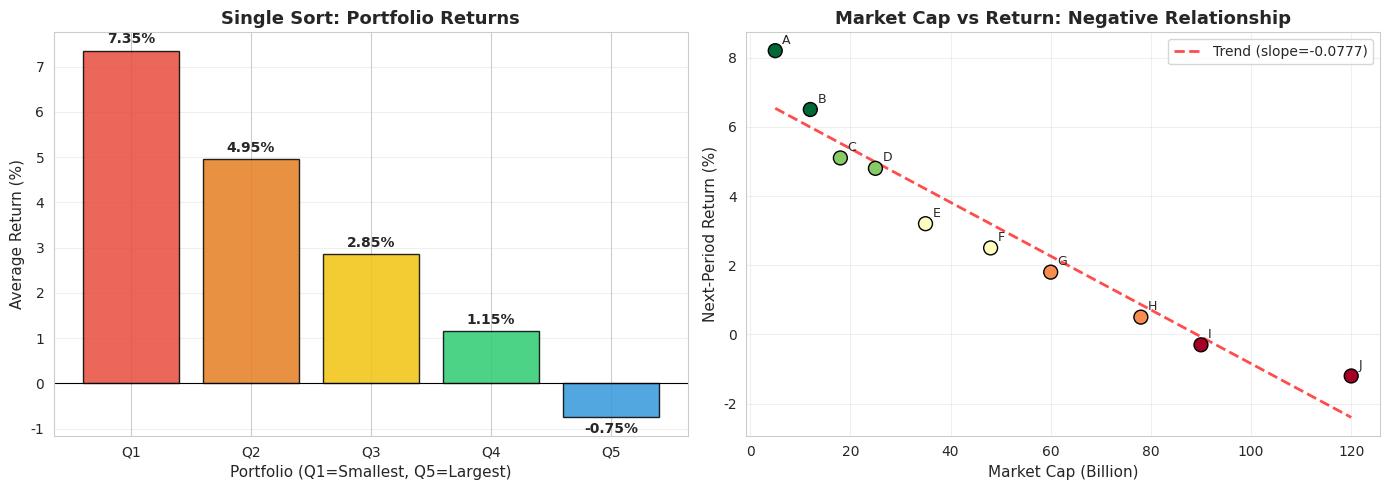
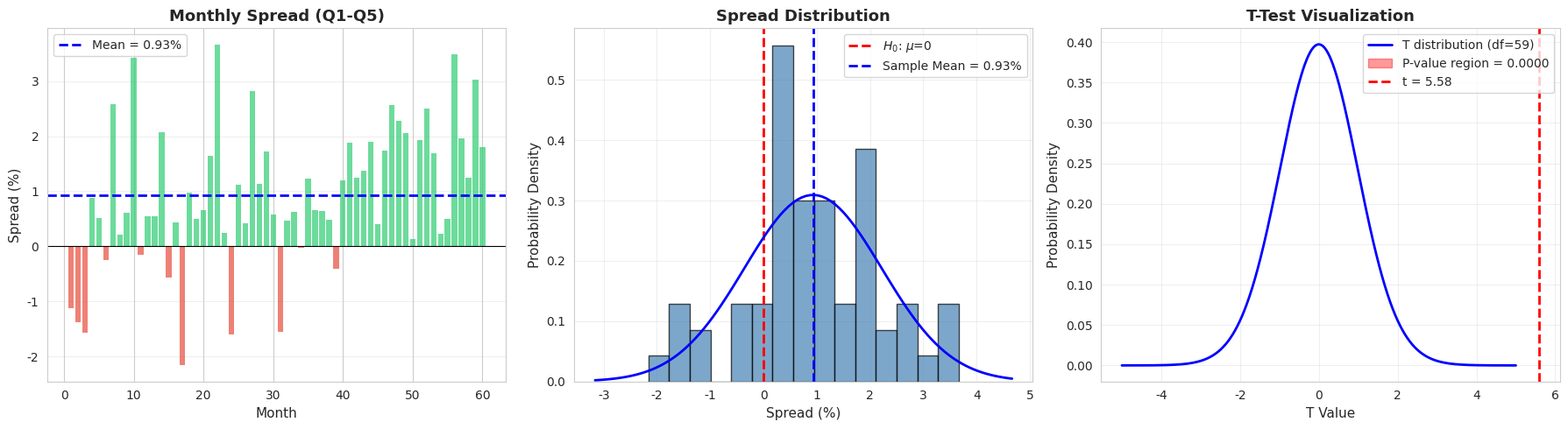
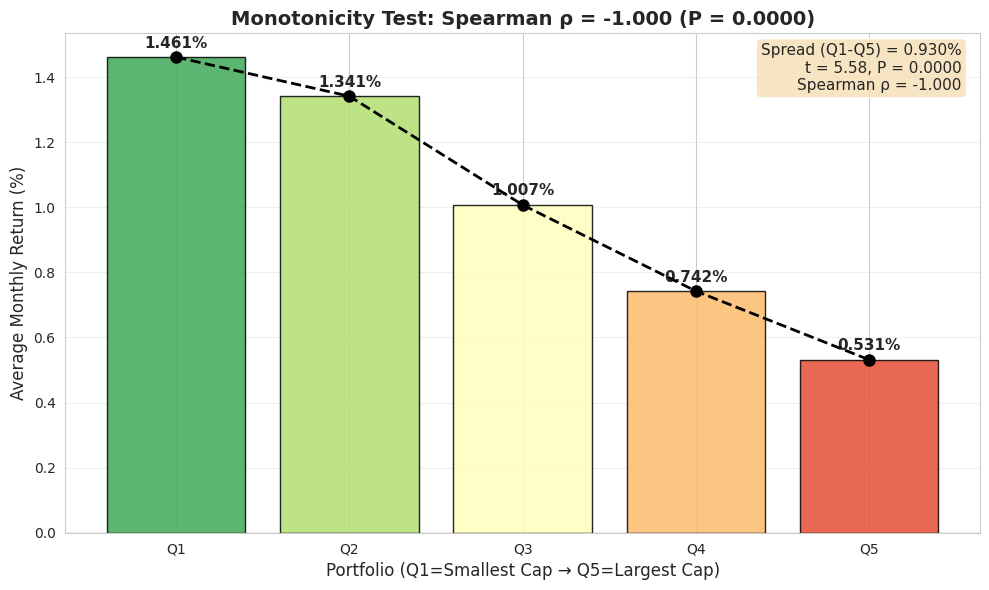
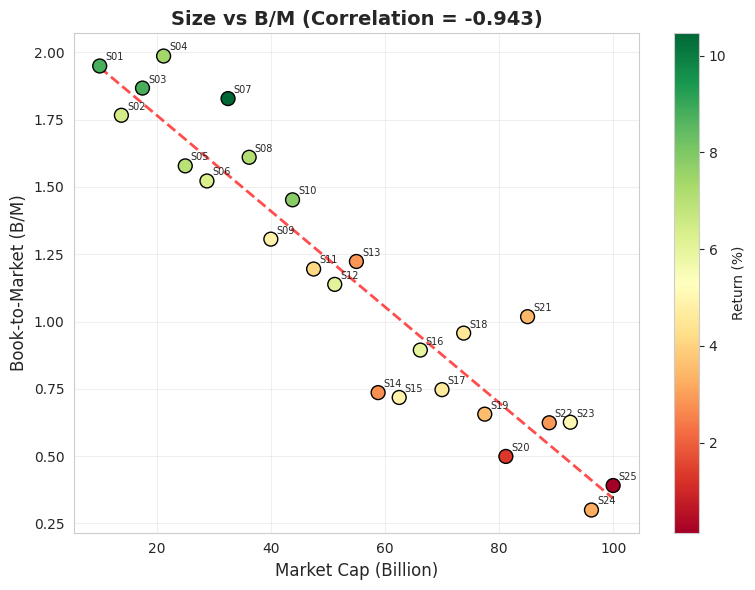
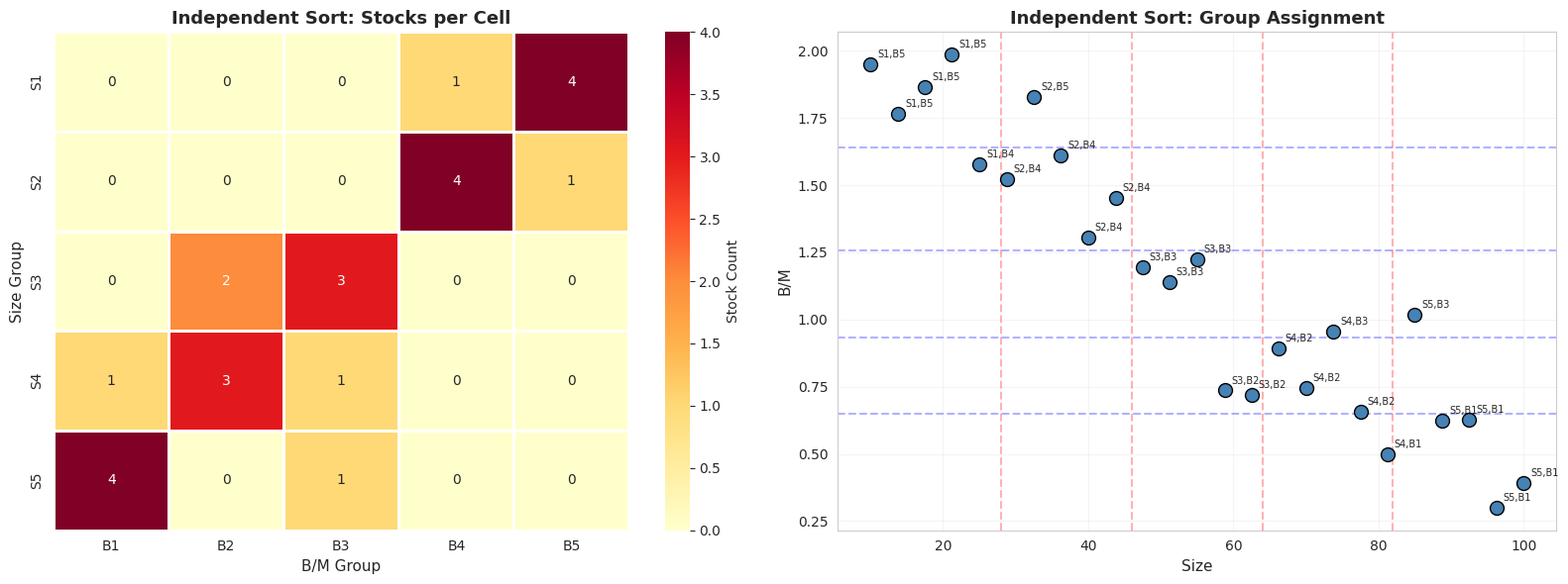

Recreate these plots in Python, in order. (Note: this script raises an exception after producing the figures.)
import numpy as np
import pandas as pd
import matplotlib.pyplot as plt
import seaborn as sns
from scipy import stats

# 设置中文字体和绘图风格
plt.rcParams['font.sans-serif'] = ['Arial Unicode MS', 'SimHei', 'DejaVu Sans']
plt.rcParams['axes.unicode_minus'] = False
sns.set_style("whitegrid")

np.random.seed(42)
print("✅ 库导入完成")

# ========== 构造 10 只股票的微型数据集 ==========
# 手动构造，让数据直觉清晰
mini_data = pd.DataFrame({
    '股票': ['A', 'B', 'C', 'D', 'E', 'F', 'G', 'H', 'I', 'J'],
    '市值(亿)': [5, 12, 18, 25, 35, 48, 60, 78, 90, 120],
    '下期收益率(%)': [8.2, 6.5, 5.1, 4.8, 3.2, 2.5, 1.8, 0.5, -0.3, -1.2]
})

print("📋 原始数据（已按市值从小到大排列）：")
print(mini_data.to_string(index=False))
print(f"\n💡 观察：市值越小，收益率越高 —— 这就是我们要验证的 Size Effect")

# ========== 步骤 1: 排序 ==========
mini_sorted = mini_data.sort_values('市值(亿)').reset_index(drop=True)

print("📊 步骤 1: 按市值从小到大排序")
print(mini_sorted.to_string(index=False))
print(f"\n✅ 排序完成。数据已经是排好的，但在真实研究中这一步不可省略。")

# ========== 步骤 2: 分组 ==========
N_GROUPS = 5
labels = [f'Q{i}' for i in range(1, N_GROUPS + 1)]

# pd.qcut 按分位数自动等分
mini_sorted['分组'] = pd.qcut(
    mini_sorted['市值(亿)'],
    q=N_GROUPS,
    labels=labels
)

print("📊 步骤 2: 分组结果")
print("─" * 50)
for q in labels:
    group = mini_sorted[mini_sorted['分组'] == q]
    stocks = ', '.join(group['股票'].values)
    caps = ', '.join([f"{v}亿" for v in group['市值(亿)'].values])
    print(f"  {q}: [{stocks}]  市值 = [{caps}]")

print(f"\n💡 pd.qcut(data, q=5) 会自动找到分位数断点，保证每组数量尽量相等")

# ========== 步骤 3: 计算各组平均收益率 ==========
print("📊 步骤 3: 逐组计算等权平均收益率")
print("─" * 60)

group_returns = {}
for q in labels:
    group = mini_sorted[mini_sorted['分组'] == q]
    stocks = group['股票'].values
    rets = group['下期收益率(%)'].values
    avg_ret = rets.mean()
    group_returns[q] = avg_ret

    # 展示计算过程
    ret_str = ' + '.join([f'{r}%' for r in rets])
    print(f"  {q} ({', '.join(stocks)}):")
    print(f"     R_{q} = ({ret_str}) / {len(rets)}")
    print(f"          = {sum(rets):.1f}% / {len(rets)}")
    print(f"          = {avg_ret:.2f}%")
    print()

portfolio_rets = pd.Series(group_returns)
print("📈 汇总:")
for q, r in group_returns.items():
    bar = '█' * int(max(0, r) * 3)
    print(f"  {q}: {r:>6.2f}%  {bar}")

# ========== 步骤 4: 构建多空组合 ==========
# 市值是负向因子 → 做多小市值(Q1)，做空大市值(Q5)
long_ret = group_returns['Q1']
short_ret = group_returns['Q5']
spread = long_ret - short_ret

print("📊 步骤 4: 构建多空组合 (SMB)")
print("─" * 50)
print(f"  做多 Q1 (小市值):  R_long  = {long_ret:.2f}%")
print(f"  做空 Q5 (大市值):  R_short = {short_ret:.2f}%")
print(f"")
print(f"  📐 Spread = R_long − R_short")
print(f"           = {long_ret:.2f}% − ({short_ret:.2f}%)")
print(f"           = {spread:.2f}%")
print(f"")
print(f"  💡 解读: 做多小市值、做空大市值，单期收益为 {spread:.2f}%")
print(f"     但这只是 1 期的结果，我们还不能下结论！")
print(f'     需要多期数据 + T检验才能判断这个收益是否"显著不为零"')

# ========== 可视化：单因子排序结果 ==========
fig, axes = plt.subplots(1, 2, figsize=(14, 5))

# --- 左图：各组收益率柱状图 ---
ax1 = axes[0]
colors = ['#e74c3c', '#e67e22', '#f1c40f', '#2ecc71', '#3498db']
bars = ax1.bar(labels, [group_returns[q] for q in labels],
                color=colors, edgecolor='black', alpha=0.85)

# 标注数值
for bar, q in zip(bars, labels):
    height = bar.get_height()
    va = 'bottom' if height >= 0 else 'top'
    offset = 0.1 if height >= 0 else -0.1
    ax1.text(bar.get_x() + bar.get_width()/2., height + offset,
             f'{group_returns[q]:.2f}%', ha='center', va=va, fontweight='bold')

ax1.axhline(y=0, color='black', linewidth=0.8)
ax1.set_xlabel('Portfolio (Q1=Smallest, Q5=Largest)', fontsize=11)
ax1.set_ylabel('Average Return (%)', fontsize=11)
ax1.set_title('Single Sort: Portfolio Returns', fontsize=13, fontweight='bold')
ax1.grid(axis='y', alpha=0.3)

# --- 右图：散点图 + 趋势线 ---
ax2 = axes[1]
ax2.scatter(mini_sorted['市值(亿)'], mini_sorted['下期收益率(%)'],
             c=mini_sorted['分组'].cat.codes, cmap='RdYlGn_r',
             s=100, edgecolors='black', zorder=5)

# 添加股票标签
for _, row in mini_sorted.iterrows():
    ax2.annotate(row['股票'], (row['市值(亿)'], row['下期收益率(%)']),
                textcoords="offset points", xytext=(5, 5), fontsize=9)

# 趋势线
z = np.polyfit(mini_sorted['市值(亿)'], mini_sorted['下期收益率(%)'], 1)
p = np.poly1d(z)
x_line = np.linspace(mini_sorted['市值(亿)'].min(), mini_sorted['市值(亿)'].max(), 100)
ax2.plot(x_line, p(x_line), 'r--', linewidth=2, alpha=0.7, label=f'Trend (slope={z[0]:.4f})')

ax2.set_xlabel('Market Cap (Billion)', fontsize=11)
ax2.set_ylabel('Next-Period Return (%)', fontsize=11)
ax2.set_title('Market Cap vs Return: Negative Relationship', fontsize=13, fontweight='bold')
ax2.legend()
ax2.grid(alpha=0.3)

plt.tight_layout()
plt.show()

print(f"\n💡 左图呈现清晰的递减阶梯：Q1 > Q2 > Q3 > Q4 > Q5")
print(f"   右图呈现负向线性关系：市值越大，收益越低")
print(f"   但这仅是 1 期数据，统计上还不够 —— 下一节我们用多期数据检验")

# ========== 模拟 60 个月的多期数据 ==========
np.random.seed(42)
N_STOCKS = 200     # 每月 200 只股票
N_MONTHS = 60      # 60 个月（5 年）
N_GROUPS = 5       # 五分位数

# 存储每月各组的收益率
monthly_group_returns = {f'Q{i}': [] for i in range(1, N_GROUPS + 1)}
monthly_spreads = []  # 每月的多空 Spread

print(f"📊 模拟参数：")
print(f"  股票数量: {N_STOCKS} 只/月")
print(f"  时间跨度: {N_MONTHS} 个月")
print(f"  分组数量: {N_GROUPS} 组")
print(f"")
print(f"🔄 开始逐月排序...")
print(f"")

for t in range(N_MONTHS):
    # --- 每月生成新的截面数据 ---
    # 市值（对数正态分布）
    market_cap = np.random.lognormal(mean=10, sigma=1, size=N_STOCKS)

    # 收益率：包含市值因子效应 + 噪声
    # 核心：小市值（低 log_cap）→ 高收益
    log_cap = np.log(market_cap)
    # 因子效应：log_cap 每增加1，收益率下降约 0.3%
    factor_effect = -0.3 * (log_cap - log_cap.mean())
    noise = np.random.normal(0, 5, N_STOCKS)  # 较大的噪声
    returns = 1.0 + factor_effect + noise  # 基础收益 1% + 因子效应 + 噪声

    # 构建 DataFrame
    month_df = pd.DataFrame({
        'market_cap': market_cap,
        'return': returns
    })

    # --- 排序分组 ---
    month_df['group'] = pd.qcut(
        month_df['market_cap'], q=N_GROUPS,
        labels=[f'Q{i}' for i in range(1, N_GROUPS+1)]
    )

    # --- 计算各组等权平均收益 ---
    group_ret = month_df.groupby('group')['return'].mean()
    for q in monthly_group_returns:
        monthly_group_returns[q].append(group_ret[q])

    # --- 计算 Spread ---
    spread_t = group_ret['Q1'] - group_ret['Q5']  # 小市值 - 大市值
    monthly_spreads.append(spread_t)

    # 打印前 3 个月的详细过程
    if t < 3:
        print(f"  月份 {t+1}:")
        for q in [f'Q{i}' for i in range(1, N_GROUPS+1)]:
            print(f"    {q}: 平均收益 = {group_ret[q]:>6.2f}%")
        print(f"    Spread (Q1−Q5) = {group_ret['Q1']:.2f}% − {group_ret['Q5']:.2f}% = {spread_t:.2f}%")
        print()

print(f"  ... (省略第 4~{N_MONTHS} 月) ...")
print(f"\n✅ 完成！共获得 {len(monthly_spreads)} 个月的 Spread 数据")

# ========== T 检验：逐步计算 ==========
spreads = np.array(monthly_spreads)

# --- 步骤 1: Spread 均值 ---
spread_mean = spreads.mean()
print(f"📊 步骤 1: 计算 Spread 均值")
print(f"  R̄_spread = (Spread_1 + Spread_2 + ... + Spread_{N_MONTHS}) / {N_MONTHS}")
print(f"           = {spreads.sum():.4f} / {N_MONTHS}")
print(f"           = {spread_mean:.4f}%")
print()

# --- 步骤 2: Spread 标准差 ---
spread_std = spreads.std(ddof=1)  # 样本标准差
print(f"📊 步骤 2: 计算 Spread 标准差")
print(f"  σ_spread = √[Σ(Spread_t - R̄)² / (T-1)]")
print(f"           = {spread_std:.4f}%")
print()

# --- 步骤 3: 标准误 ---
spread_se = spread_std / np.sqrt(N_MONTHS)
print(f"📊 步骤 3: 计算标准误")
print(f"  SE = σ_spread / √T")
print(f"     = {spread_std:.4f} / √{N_MONTHS}")
print(f"     = {spread_std:.4f} / {np.sqrt(N_MONTHS):.4f}")
print(f"     = {spread_se:.4f}%")
print()

# --- 步骤 4: T 统计量 ---
t_stat = spread_mean / spread_se
print(f"📊 步骤 4: 计算 T 统计量")
print(f"  t = R̄_spread / SE")
print(f"    = {spread_mean:.4f} / {spread_se:.4f}")
print(f"    = {t_stat:.4f}")
print()

# --- 步骤 5: P 值 ---
df = N_MONTHS - 1
p_value = 2 * (1 - stats.t.cdf(abs(t_stat), df=df))
print(f"📊 步骤 5: 计算 P 值 (双尾检验)")
print(f"  自由度 df = {N_MONTHS} - 1 = {df}")
print(f"  P 值 = 2 × P(T > |{t_stat:.4f}|)")
print(f"       = {p_value:.6f}")
print()

# --- 步骤 6: 结论 ---
alpha = 0.05
print(f"📊 步骤 6: 显著性判断")
print(f"  显著性水平 α = {alpha}")
if p_value < alpha:
    print(f"  ✅ P = {p_value:.6f} < {alpha}")
    print(f"  ✅ |t| = {abs(t_stat):.2f} > 2 (经验法则)")
    print(f"  ✅ 拒绝 H₀：因子预期收益率显著不为零")
    print(f"  ✅ 结论：市值因子（SMB）是有效的！")
else:
    print(f"  ❌ P = {p_value:.6f} ≥ {alpha}")
    print(f"  ❌ 不能拒绝 H₀：没有足够证据说明因子有效")

# ========== 用 scipy 验证 ==========
t_scipy, p_scipy = stats.ttest_1samp(spreads, 0)

print("🔬 scipy.stats.ttest_1samp 验证:")
print(f"  手算 T 统计量 = {t_stat:.6f}")
print(f"  scipy T 统计量 = {t_scipy:.6f}")
print(f"  手算 P 值     = {p_value:.6f}")
print(f"  scipy P 值    = {p_scipy:.6f}")
print(f"\n  ✅ 验证通过！")

# ========== 可视化 T 检验 ==========
fig, axes = plt.subplots(1, 3, figsize=(18, 5))

# --- 图1: Spread 时间序列 ---
ax1 = axes[0]
months = range(1, N_MONTHS + 1)
ax1.bar(months, spreads, color=['#2ecc71' if s > 0 else '#e74c3c' for s in spreads],
        alpha=0.7, edgecolor='none')
ax1.axhline(y=spread_mean, color='blue', linestyle='--', linewidth=2,
            label=f'Mean = {spread_mean:.2f}%')
ax1.axhline(y=0, color='black', linewidth=0.8)
ax1.set_xlabel('Month', fontsize=11)
ax1.set_ylabel('Spread (%)', fontsize=11)
ax1.set_title('Monthly Spread (Q1-Q5)', fontsize=13, fontweight='bold')
ax1.legend(fontsize=10)
ax1.grid(axis='y', alpha=0.3)

# --- 图2: Spread 分布 ---
ax2 = axes[1]
ax2.hist(spreads, bins=15, edgecolor='black', alpha=0.7, color='steelblue', density=True)
ax2.axvline(x=0, color='red', linestyle='--', linewidth=2, label='$H_0$: $\mu$=0')
ax2.axvline(x=spread_mean, color='blue', linestyle='--', linewidth=2,
            label=f'Sample Mean = {spread_mean:.2f}%')
# 叠加正态拟合
x_fit = np.linspace(spreads.min() - 1, spreads.max() + 1, 100)
ax2.plot(x_fit, stats.norm.pdf(x_fit, spread_mean, spread_std), 'b-', linewidth=2)
ax2.set_xlabel('Spread (%)', fontsize=11)
ax2.set_ylabel('Probability Density', fontsize=11)
ax2.set_title('Spread Distribution', fontsize=13, fontweight='bold')
ax2.legend(fontsize=10)
ax2.grid(alpha=0.3)

# --- 图3: T 分布与 T 值位置 ---
ax3 = axes[2]
x_t = np.linspace(-5, 5, 1000)
t_dist = stats.t.pdf(x_t, df=df)
ax3.plot(x_t, t_dist, 'b-', linewidth=2, label=f'T distribution (df={df})')
ax3.fill_between(x_t, t_dist, where=(x_t >= abs(t_stat)), color='red', alpha=0.4)
ax3.fill_between(x_t, t_dist, where=(x_t <= -abs(t_stat)), color='red', alpha=0.4,
                 label=f'P-value region = {p_value:.4f}')
ax3.axvline(x=t_stat, color='red', linestyle='--', linewidth=2,
            label=f't = {t_stat:.2f}')
ax3.set_xlabel('T Value', fontsize=11)
ax3.set_ylabel('Probability Density', fontsize=11)
ax3.set_title('T-Test Visualization', fontsize=13, fontweight='bold')
ax3.legend(fontsize=10)
ax3.grid(alpha=0.3)

plt.tight_layout()
plt.show()

print(f"\n💡 图解说明：")
print(f"  图1：绿色=正Spread（小市值赢），红色=负Spread（大市值赢）")
print(f"       蓝色虚线 = 平均Spread = {spread_mean:.2f}%，偏离零线说明因子有效")
print(f"  图2：Spread 的分布集中在正值区域，远离 H₀ 假设的 0")
print(f"  图3：红色阴影面积 = P值 = {p_value:.4f}，非常小 → 拒绝 H₀")

# ========== 单调性检验 ==========
# 计算各组的时间序列平均收益
avg_group_rets = {q: np.mean(monthly_group_returns[q]) for q in monthly_group_returns}

print("📊 各组平均收益率（60 个月平均）：")
print("─" * 40)
for q in [f'Q{i}' for i in range(1, N_GROUPS + 1)]:
    bar = '█' * int(max(0, avg_group_rets[q]) * 5)
    print(f"  {q}: {avg_group_rets[q]:>6.3f}%  {bar}")

# Spearman 秩相关
group_ranks = np.arange(1, N_GROUPS + 1)
group_ret_values = np.array([avg_group_rets[f'Q{i}'] for i in range(1, N_GROUPS + 1)])
spearman_corr, spearman_p = stats.spearmanr(group_ranks, group_ret_values)

print(f"\n📐 Spearman 秩相关系数计算：")
print(f"  组别序号:    {list(group_ranks)}")
print(f"  组别收益率:  {[f'{r:.3f}' for r in group_ret_values]}")
print(f"")
print(f"  ρ_s = {spearman_corr:.4f}")
print(f"  P 值 = {spearman_p:.6f}")
print(f"")
if spearman_corr < -0.8:
    print(f"  ✅ ρ_s = {spearman_corr:.2f} ≈ −1，呈现强单调递减")
    print(f"  ✅ 市值从小到大，收益率单调递减，因子质量优秀")
elif spearman_corr < -0.5:
    print(f"  ⚠️ ρ_s = {spearman_corr:.2f}，单调递减但不够完美")
else:
    print(f"  ❌ ρ_s = {spearman_corr:.2f}，单调性不佳")

# ========== 可视化：单调性 ==========
fig, ax = plt.subplots(figsize=(10, 6))

group_names = [f'Q{i}' for i in range(1, N_GROUPS + 1)]
rets = [avg_group_rets[q] for q in group_names]
colors = plt.cm.RdYlGn_r(np.linspace(0.15, 0.85, N_GROUPS))

bars = ax.bar(group_names, rets, color=colors, edgecolor='black', alpha=0.85)

# 标注数值
for bar, r in zip(bars, rets):
    ax.text(bar.get_x() + bar.get_width()/2., bar.get_height() + 0.02,
            f'{r:.3f}%', ha='center', va='bottom', fontweight='bold', fontsize=11)

# 添加趋势线
ax.plot(group_names, rets, 'ko--', linewidth=2, markersize=8, zorder=5)

ax.axhline(y=0, color='black', linewidth=0.8)
ax.set_xlabel('Portfolio (Q1=Smallest Cap → Q5=Largest Cap)', fontsize=12)
ax.set_ylabel('Average Monthly Return (%)', fontsize=12)
ax.set_title(f'Monotonicity Test: Spearman \u03c1 = {spearman_corr:.3f} (P = {spearman_p:.4f})',
             fontsize=14, fontweight='bold')

# 添加注释框
textstr = f'Spread (Q1-Q5) = {spread_mean:.3f}%\nt = {t_stat:.2f}, P = {p_value:.4f}\nSpearman \u03c1 = {spearman_corr:.3f}'
props = dict(boxstyle='round', facecolor='wheat', alpha=0.8)
ax.text(0.98, 0.98, textstr, transform=ax.transAxes, fontsize=11,
        verticalalignment='top', horizontalalignment='right', bbox=props)

ax.grid(axis='y', alpha=0.3)
plt.tight_layout()
plt.show()

# ========== 构造 25 只股票的双因子数据 ==========
np.random.seed(42)
N = 25

# 市值：均匀分布在 10~100 亿
size = np.linspace(10, 100, N)

# B/M：与市值负相关 + 噪声
# 小市值 → 高 B/M，大市值 → 低 B/M
btm = 2.0 - 0.015 * size + np.random.normal(0, 0.2, N)
btm = np.clip(btm, 0.3, 2.5)  # 限制合理范围

# 收益率：同时受 Size (负向) 和 B/M (正向) 影响
ret = 5.0 - 0.03 * size + 2.0 * btm + np.random.normal(0, 1.5, N)

df_demo = pd.DataFrame({
    '股票': [f'S{i+1:02d}' for i in range(N)],
    'Size': np.round(size, 1),
    'B2M': np.round(btm, 3),
    'Ret': np.round(ret, 2)
})

print("📋 25 只股票数据集：")
print(df_demo.to_string(index=False))

corr = df_demo['Size'].corr(df_demo['B2M'])
print(f"\n📐 Size 与 B/M 的相关系数: {corr:.3f}")
print(f"💡 负相关！小市值股票倾向于有高 B/M —— 这就是我们需要双重排序的原因")

# ========== 可视化两因子关系 ==========
fig, ax = plt.subplots(figsize=(8, 6))

scatter = ax.scatter(df_demo['Size'], df_demo['B2M'],
                      c=df_demo['Ret'], cmap='RdYlGn', s=100,
                     edgecolors='black', zorder=5)

# 标注股票名
for _, row in df_demo.iterrows():
    ax.annotate(row['股票'], (row['Size'], row['B2M']),
                textcoords="offset points", xytext=(4, 4), fontsize=7)

plt.colorbar(scatter, label='Return (%)')

# 趋势线
z = np.polyfit(df_demo['Size'], df_demo['B2M'], 1)
x_line = np.linspace(df_demo['Size'].min(), df_demo['Size'].max(), 100)
ax.plot(x_line, np.poly1d(z)(x_line), 'r--', linewidth=2, alpha=0.7)

ax.set_xlabel('Market Cap (Billion)', fontsize=12)
ax.set_ylabel('Book-to-Market (B/M)', fontsize=12)
ax.set_title(f'Size vs B/M (Correlation = {corr:.3f})', fontsize=14, fontweight='bold')
ax.grid(alpha=0.3)

plt.tight_layout()
plt.show()

print("\n💡 颜色越绿 = 收益越高；可以看到左上角（小市值 + 高B/M）最绿")
print("   问题是：这些股票的高收益到底是 Size 贡献还是 B/M 贡献？")

# ========== 独立排序 ==========
# 步骤 1: 按 Size 独立分 5 组
df_demo['Size_Group'] = pd.qcut(df_demo['Size'], 5, labels=['S1','S2','S3','S4','S5'])

# 步骤 2: 按 B/M 独立分 5 组
df_demo['B2M_Group'] = pd.qcut(df_demo['B2M'], 5, labels=['B1','B2','B3','B4','B5'])

# 展示分组结果
print("📊 独立排序分组结果：")
print("─" * 60)
print(df_demo[['股票', 'Size', 'B2M', 'Ret', 'Size_Group', 'B2M_Group']].to_string(index=False))

# 步骤 3: 统计每个交叉组合的股票数量
print("\n📊 交叉组合中的股票数量：")
count_matrix = df_demo.groupby(['Size_Group', 'B2M_Group']).size().unstack(fill_value=0)
print(count_matrix)

n_empty = (count_matrix == 0).sum().sum()
n_total = count_matrix.shape[0] * count_matrix.shape[1]
print(f"\n⚠️ 共 {n_total} 个组合，其中 {n_empty} 个为空桶 ({n_empty/n_total*100:.0f}%)")
print(f"💡 空桶太多会导致分析结果不可靠 —— 这就是独立排序的主要缺陷")

# ========== 可视化：空桶问题 ==========
fig, axes = plt.subplots(1, 2, figsize=(16, 6))

# --- 左图：股票数量热力图 ---
ax1 = axes[0]
sns.heatmap(count_matrix, annot=True, fmt='d', cmap='YlOrRd',
             linewidths=1, ax=ax1, cbar_kws={'label': 'Stock Count'})
ax1.set_title('Independent Sort: Stocks per Cell', fontsize=13, fontweight='bold')
ax1.set_xlabel('B/M Group', fontsize=11)
ax1.set_ylabel('Size Group', fontsize=11)

# --- 右图：散点图标注分组 ---
ax2 = axes[1]
for _, row in df_demo.iterrows():
    ax2.scatter(row['Size'], row['B2M'], s=100, edgecolors='black', zorder=5,
                c='steelblue')
    ax2.annotate(f"{row['Size_Group']},{row['B2M_Group']}",
                 (row['Size'], row['B2M']),
                textcoords="offset points", xytext=(5, 5), fontsize=7)

# 画分组线
for q in [0.2, 0.4, 0.6, 0.8]:
    ax2.axvline(x=df_demo['Size'].quantile(q), color='red', alpha=0.3, linestyle='--')
    ax2.axhline(y=df_demo['B2M'].quantile(q), color='blue', alpha=0.3, linestyle='--')

ax2.set_xlabel('Size', fontsize=11)
ax2.set_ylabel('B/M', fontsize=11)
ax2.set_title('Independent Sort: Group Assignment', fontsize=13, fontweight='bold')
ax2.grid(alpha=0.2)

plt.tight_layout()
plt.show()

print("\n💡 左图：红色越深 = 股票越多。大量 0（白色）表示空桶")
print("   右图：红色竖线 = Size 断点，蓝色横线 = B/M 断点")
print("         因为负相关，股票集中在左上→右下的对角线上，角落处没有股票")

# ========== 依赖排序 ==========
# 步骤 1: 按 Size 分 5 组 (已完成)
# 步骤 2: 在每个 Size 组内部按 B/M 排序

def conditional_sort(group):
    """在每个 Size 组内部按 B/M 排序分组"""
    n = len(group)
    sorted_group = group.sort_values('B2M').copy()
    # 对于每组只有少量股票的情况，直接按排序赋标签
    labels = [f'B{i+1}' for i in range(n)]
    sorted_group['B2M_Dep_Group'] = labels
    return sorted_group

df_dep = df_demo.groupby('Size_Group', group_keys=False).apply(conditional_sort)

# 展示依赖排序过程
print("📊 依赖排序详细过程：")
print("═" * 70)
for sg in ['S1', 'S2', 'S3', 'S4', 'S5']:
    sub = df_dep[df_dep['Size_Group'] == sg].sort_values('B2M')
    print(f"\n  {sg} 组（市值范围 {sub['Size'].min():.0f}~{sub['Size'].max():.0f} 亿）:")
    print(f"  按 B/M 从小到大排列后赋标签:")
    for _, row in sub.iterrows():
        print(f"    {row['股票']}: B/M={row['B2M']:.3f} → {row['B2M_Dep_Group']}")

print("\n" + "═" * 70)

# ========== 对比独立 vs 依赖排序 ==========
# 依赖排序的股票分布
count_dep = df_dep.groupby(['Size_Group', 'B2M_Dep_Group']).size().unstack(fill_value=0)

fig, axes = plt.subplots(1, 2, figsize=(16, 6))

# 独立排序
sns.heatmap(count_matrix, annot=True, fmt='d', cmap='YlOrRd',
             linewidths=1, ax=axes[0], cbar_kws={'label': 'Stock Count'},
            vmin=0, vmax=3)
axes[0].set_title(f'Independent Sort: {n_empty} Empty Cells', fontsize=13, fontweight='bold')
axes[0].set_xlabel('B/M Group')
axes[0].set_ylabel('Size Group')

# 依赖排序
sns.heatmap(count_dep, annot=True, fmt='d', cmap='YlOrRd',
             linewidths=1, ax=axes[1], cbar_kws={'label': 'Stock Count'},
            vmin=0, vmax=3)
n_empty_dep = (count_dep == 0).sum().sum()
axes[1].set_title(f'Conditional Sort: {n_empty_dep} Empty Cells', fontsize=13, fontweight='bold')
axes[1].set_xlabel('B/M Group (Within-Group)')
axes[1].set_ylabel('Size Group')

plt.tight_layout()
plt.show()

print(f"\n💡 对比结论：")
print(f"  独立排序：{n_empty}/{n_total} 个空桶 ({n_empty/n_total*100:.0f}%) → ❌ 分析不完整")
print(f"  依赖排序：{n_empty_dep}/{count_dep.size} 个空桶 ({n_empty_dep/count_dep.size*100:.0f}%) → ✅ 完美填充")

# ========== 步骤 1: 计算交叉组合收益 ==========
portfolio_rets_dep = df_dep.groupby(['Size_Group', 'B2M_Dep_Group'])['Ret'].mean().unstack()

print("📊 步骤 1: 各 (Size, B/M) 交叉组合的平均收益 (%)")
print("─" * 55)
print(portfolio_rets_dep.round(2))

print("\n💡 每一行是一个 Size 组，每一列是组内 B/M 从低到高")
print("   如果 B/M 因子有效，每行内应该从左到右递增（B1 < B5）")

# ========== 步骤 2: 在每个 Size 组内构建 B/M 多空组合 ==========
print("📊 步骤 2: 构建 B/M 多空组合（控制 Size）")
print("─" * 60)

size_spreads = {}
for sg in ['S1', 'S2', 'S3', 'S4', 'S5']:
    if 'B5' in portfolio_rets_dep.columns and 'B1' in portfolio_rets_dep.columns:
        r_high = portfolio_rets_dep.loc[sg, 'B5']
        r_low = portfolio_rets_dep.loc[sg, 'B1']
        spread = r_high - r_low
        size_spreads[sg] = spread
        print(f"  {sg}: Spread = R(B5) − R(B1) = {r_high:.2f} − {r_low:.2f} = {spread:.2f}%")

# 总平均 Spread
avg_spread = np.mean(list(size_spreads.values()))
print(f"\n  📐 平均 Spread = ({' + '.join([f'{v:.2f}' for v in size_spreads.values()])}) / {len(size_spreads)}")
print(f"                 = {sum(size_spreads.values()):.2f} / {len(size_spreads)}")
print(f"                 = {avg_spread:.2f}%")
print(f'\n  💡 这就是"控制了 Size 后的纯 B/M 因子溢价" = {avg_spread:.2f}%')

# ========== 可视化双重排序结果 ==========
fig, axes = plt.subplots(1, 2, figsize=(16, 6))

# --- 左图：收益率热力图 ---
ax1 = axes[0]
sns.heatmap(portfolio_rets_dep, annot=True, fmt='.2f', cmap='RdYlGn',
            linewidths=1, ax=ax1, cbar_kws={'label': 'Return (%)'})
ax1.set_title('Double Sort (Conditional): Return Matrix', fontsize=13, fontweight='bold')
ax1.set_xlabel('B/M Group (Within-Group)', fontsize=11)
ax1.set_ylabel('Size Group', fontsize=11)

# --- 右图：每个 Size 组内的 Spread ---
ax2 = axes[1]
sg_labels = list(size_spreads.keys())
sg_values = list(size_spreads.values())
colors = ['#2ecc71' if v > 0 else '#e74c3c' for v in sg_values]
bars = ax2.bar(sg_labels, sg_values, color=colors, edgecolor='black', alpha=0.85)

# 标注数值
for bar, v in zip(bars, sg_values):
    va = 'bottom' if v >= 0 else 'top'
    offset = 0.1 if v >= 0 else -0.1
    ax2.text(bar.get_x() + bar.get_width()/2., bar.get_height() + offset,
             f'{v:.2f}%', ha='center', va=va, fontweight='bold')

ax2.axhline(y=avg_spread, color='blue', linestyle='--', linewidth=2,
            label=f'Mean Spread = {avg_spread:.2f}%')
ax2.axhline(y=0, color='black', linewidth=0.8)
ax2.set_xlabel('Size Group', fontsize=11)
ax2.set_ylabel('B/M Spread (B5-B1) (%)', fontsize=11)
ax2.set_title('B/M Factor Spread by Size Group', fontsize=13, fontweight='bold')
ax2.legend(fontsize=10)
ax2.grid(axis='y', alpha=0.3)

plt.tight_layout()
plt.show()

print("\n💡 左图：颜色越绿 = 收益越高。观察每行内是否从左到右变绿（B/M 效应）")
print("   右图：每个 Size 组内 B/M 的 Spread。若全为正值，说明控制 Size 后 B/M 因子仍然有效")

# ========== 多期双重排序模拟 ==========
np.random.seed(123)
N_STOCKS = 300
N_MONTHS = 60
N_SIZE_GROUPS = 5
N_BM_GROUPS = 5

# 存储每月的 Spread
monthly_bm_spreads = []    # B/M 因子 Spread（控制 Size）

# 存储每月各 B/M 组的收益（跨 Size 组平均）
monthly_bm_group_rets = {f'B{i}': [] for i in range(1, N_BM_GROUPS + 1)}

print(f"🔄 开始多期双重排序 ({N_MONTHS} 个月, {N_STOCKS} 只股票/月)...")

for t in range(N_MONTHS):
    # --- 生成截面数据 ---
    size = np.random.lognormal(mean=10, sigma=1, size=N_STOCKS)
    log_size = np.log(size)

    # B/M 与 Size 负相关
    btm = 1.5 - 0.08 * (log_size - log_size.mean()) + np.random.normal(0, 0.5, N_STOCKS)
    btm = np.clip(btm, 0.1, 3.0)

    # 收益 = 基础 + Size效应(负) + B/M效应(正) + 噪声
    ret = (1.0
           - 0.2 * (log_size - log_size.mean())   # Size 效应
           + 1.5 * (btm - btm.mean())             # B/M 效应
           + np.random.normal(0, 5, N_STOCKS))     # 噪声

    month_df = pd.DataFrame({'size': size, 'btm': btm, 'ret': ret})

    # --- 依赖排序：先按 Size，再在组内按 B/M ---
    month_df['size_g'] = pd.qcut(month_df['size'], N_SIZE_GROUPS,
                                   labels=[f'S{i}' for i in range(1, N_SIZE_GROUPS+1)])

    def cond_sort(g):
        g = g.copy()
        g['bm_g'] = pd.qcut(g['btm'], N_BM_GROUPS,
                              labels=[f'B{i}' for i in range(1, N_BM_GROUPS+1)])
        return g

    month_df = month_df.groupby('size_g', group_keys=False).apply(cond_sort)

    # --- 计算交叉组合收益 ---
    cross_rets = month_df.groupby(['size_g', 'bm_g'])['ret'].mean().unstack()

    # --- B/M Spread (控制 Size) ---
    bm_spread_per_size = cross_rets['B5'] - cross_rets['B1']
    avg_bm_spread = bm_spread_per_size.mean()
    monthly_bm_spreads.append(avg_bm_spread)

    # --- 各 B/M 组收益（跨 Size 平均）---
    for bg in [f'B{i}' for i in range(1, N_BM_GROUPS+1)]:
        monthly_bm_group_rets[bg].append(cross_rets[bg].mean())

    # 打印前 2 个月
    if t < 2:
        print(f"\n  月份 {t+1}: 交叉组合收益矩阵")
        print(cross_rets.round(2).to_string())
        print(f"  → B/M Spread (各Size组平均) = {avg_bm_spread:.2f}%")

print(f"\n  ... (省略第 3~{N_MONTHS} 月) ...")
print(f"\n✅ 完成！共收集 {len(monthly_bm_spreads)} 个月的 B/M Spread")

# ========== T 检验：B/M 因子溢价 ==========
bm_spreads = np.array(monthly_bm_spreads)

# 逐步计算
bm_mean = bm_spreads.mean()
bm_std = bm_spreads.std(ddof=1)
bm_se = bm_std / np.sqrt(N_MONTHS)
bm_t = bm_mean / bm_se
bm_df = N_MONTHS - 1
bm_p = 2 * (1 - stats.t.cdf(abs(bm_t), df=bm_df))

print("📊 B/M 因子 T 检验（双重排序，控制 Size）")
print("═" * 55)
print(f"  H₀: E[Spread] = 0 (B/M 因子无效)")
print(f"  H₁: E[Spread] ≠ 0 (B/M 因子有效)")
print(f"")
print(f"  Spread 均值 R̄ = {bm_mean:.4f}%")
print(f"  Spread 标准差 σ = {bm_std:.4f}%")
print(f"  标准误 SE = σ/√T = {bm_std:.4f}/√{N_MONTHS} = {bm_se:.4f}%")
print(f"")
print(f"  📐 t = R̄ / SE = {bm_mean:.4f} / {bm_se:.4f} = {bm_t:.4f}")
print(f"  P 值 = {bm_p:.6f}")
print(f"")
if bm_p < 0.05:
    print(f"  ✅ |t| = {abs(bm_t):.2f} > 2，P = {bm_p:.4f} < 0.05")
    print(f"  ✅ 拒绝 H₀：控制 Size 后，B/M 因子溢价显著不为零")
    print(f"  ✅ 结论：B/M (价值因子) 独立于 Size 因子，具有独立的解释力！")
else:
    print(f"  ❌ |t| = {abs(bm_t):.2f}，P = {bm_p:.4f} ≥ 0.05")
    print(f"  ❌ 不能拒绝 H₀")

# scipy 验证
t_v, p_v = stats.ttest_1samp(bm_spreads, 0)
print(f"\n  🔬 scipy 验证: t = {t_v:.4f}, P = {p_v:.6f} ✅")

# ========== 单调性检验 + 可视化 ==========
# 各 B/M 组的时间序列平均收益
avg_bm_rets = {bg: np.mean(monthly_bm_group_rets[bg]) for bg in monthly_bm_group_rets}

# Spearman 秩相关
bm_ranks = np.arange(1, N_BM_GROUPS + 1)
bm_ret_vals = np.array([avg_bm_rets[f'B{i}'] for i in range(1, N_BM_GROUPS + 1)])
sp_corr, sp_p = stats.spearmanr(bm_ranks, bm_ret_vals)

fig, axes = plt.subplots(1, 3, figsize=(18, 5))

# --- 图1: 各组收益柱状图 ---
ax1 = axes[0]
bm_labels = [f'B{i}' for i in range(1, N_BM_GROUPS + 1)]
bm_vals = [avg_bm_rets[bg] for bg in bm_labels]
colors = plt.cm.RdYlGn(np.linspace(0.15, 0.85, N_BM_GROUPS))
bars = ax1.bar(bm_labels, bm_vals, color=colors, edgecolor='black', alpha=0.85)
for bar, v in zip(bars, bm_vals):
    ax1.text(bar.get_x() + bar.get_width()/2., bar.get_height() + 0.01,
             f'{v:.3f}%', ha='center', va='bottom', fontweight='bold', fontsize=10)
ax1.plot(bm_labels, bm_vals, 'ko--', linewidth=2, markersize=8, zorder=5)
ax1.axhline(y=0, color='black', linewidth=0.8)
ax1.set_xlabel('B/M Group (B1=Lowest → B5=Highest)', fontsize=11)
ax1.set_ylabel('Average Monthly Return (%)', fontsize=11)
ax1.set_title(f'B/M Monotonicity (\u03c1 = {sp_corr:.3f})', fontsize=13, fontweight='bold')
ax1.grid(axis='y', alpha=0.3)

# --- 图2: Spread 时间序列 ---
ax2 = axes[1]
months = range(1, N_MONTHS + 1)
ax2.bar(months, bm_spreads, color=['#2ecc71' if s > 0 else '#e74c3c' for s in bm_spreads],
        alpha=0.7, edgecolor='none')
ax2.axhline(y=bm_mean, color='blue', linestyle='--', linewidth=2,
            label=f'Mean = {bm_mean:.3f}%')
ax2.axhline(y=0, color='black', linewidth=0.8)
ax2.set_xlabel('Month', fontsize=11)
ax2.set_ylabel('B/M Spread (%)', fontsize=11)
ax2.set_title('Monthly B/M Spread (Size-Controlled)', fontsize=13, fontweight='bold')
ax2.legend(fontsize=10)
ax2.grid(axis='y', alpha=0.3)

# --- 图3: T 分布 ---
ax3 = axes[2]
x_t = np.linspace(-5, 5, 1000)
t_dist = stats.t.pdf(x_t, df=bm_df)
ax3.plot(x_t, t_dist, 'b-', linewidth=2, label=f'T distribution (df={bm_df})')
ax3.fill_between(x_t, t_dist, where=(x_t >= abs(bm_t)), color='red', alpha=0.4)
ax3.fill_between(x_t, t_dist, where=(x_t <= -abs(bm_t)), color='red', alpha=0.4,
                 label=f'P = {bm_p:.4f}')
ax3.axvline(x=bm_t, color='red', linestyle='--', linewidth=2, label=f't = {bm_t:.2f}')
ax3.set_xlabel('T Value', fontsize=11)
ax3.set_ylabel('Probability Density', fontsize=11)
ax3.set_title('B/M Factor T-Test', fontsize=13, fontweight='bold')
ax3.legend(fontsize=10)
ax3.grid(alpha=0.3)

plt.tight_layout()
plt.show()

print(f"\n📋 B/M 因子检验汇总:")
print(f"  Spread 均值: {bm_mean:.3f}%")
print(f"  T 统计量: {bm_t:.2f}")
print(f"  P 值: {bm_p:.4f}")
print(f"  Spearman ρ: {sp_corr:.3f}")

# ========== 95% 置信区间 ==========
t_critical = stats.t.ppf(0.975, df=bm_df)  # 双尾 2.5%
margin = t_critical * bm_se
ci_lower = bm_mean - margin
ci_upper = bm_mean + margin

print("📊 95% 置信区间")
print("─" * 50)
print(f"  t 临界值 (df={bm_df}, 95%) = {t_critical:.4f}")
print(f"  误差范围 = {t_critical:.4f} × {bm_se:.4f} = {margin:.4f}%")
print(f"")
print(f"  📐 CI = [{ci_lower:.4f}%, {ci_upper:.4f}%]")
print(f"")
if ci_lower > 0:
    print(f"  ✅ 置信区间不包含 0 → 因子溢价显著为正")
    print(f"  ✅ 我们有 95% 的信心，B/M 因子月均溢价在 {ci_lower:.3f}% 到 {ci_upper:.3f}% 之间")
elif ci_upper < 0:
    print(f"  ✅ 置信区间不包含 0 → 因子溢价显著为负")
else:
    print(f"  ❌ 置信区间包含 0 → 因子溢价不显著")

print(f"\n  💡 注意：置信区间与 T 检验结论一致！")
print(f"     如果 P < 0.05，则 95% CI 不包含 0，反之亦然")

# ========== 经济显著性：Sharpe Ratio ==========
sr_monthly = bm_mean / bm_std
sr_annual = sr_monthly * np.sqrt(12)

print("📊 经济显著性分析")
print("─" * 50)
print(f"  月均 Spread: {bm_mean:.4f}%")
print(f"  月均 Spread 标准差: {bm_std:.4f}%")
print(f"  月度 Sharpe Ratio: {sr_monthly:.4f}")
print(f"  年化 Sharpe Ratio: {sr_annual:.4f}")
print(f"")
print(f"  📐 验证: t = SR_monthly × √T = {sr_monthly:.4f} × √{N_MONTHS} = {sr_monthly * np.sqrt(N_MONTHS):.4f}")
print(f"     实际 t = {bm_t:.4f} ✅")
print(f"")
if abs(sr_annual) >= 1.0:
    print(f"  ✅ 年化 SR = {sr_annual:.2f} ≥ 1.0，经济意义强")
elif abs(sr_annual) >= 0.5:
    print(f"  ✅ 年化 SR = {sr_annual:.2f} ∈ [0.5, 1.0)，经济意义中等")
else:
    print(f"  ⚠️ 年化 SR = {sr_annual:.2f} < 0.5，经济意义较弱")
print(f"")
print(f"  💡 统计显著 + 经济显著 = 因子值得关注")
print(f"     统计显著但 SR 很低 → 可能扣除交易成本后无法盈利")
